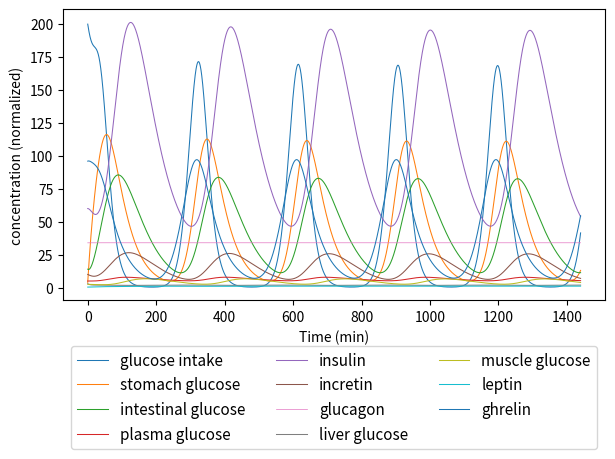

This figure's Python source:
# -*- coding: utf-8 -*-
"""Glucose-Insulin.ipynb

Automatically generated by Colaboratory.

Original file is located at
    https://colab.research.google.com/<link-removed>
"""

import numpy as np
from scipy.integrate import odeint
import matplotlib.pyplot as plt
import math

#parameters below:
b1 = 0.0059 #Insulin independent glucose utilization
b2 = 0.1262 #Insulin disappearance rate
b3 = 0.00005 #Insulin dependent glucose utilization
b4 = 0.4543 #Glucose dependent insulin secretion
b5 = 0.185 #Glucose transfer from liver to plasma
b6 = 0.0102 #Intestine glucose dependent incretin secretion
b7 = 0.03 #Incretin disappearance rate
b8 = 0.022 #Stomach glucose emptying rate
b9 = 0.022 #Glucose transfer rate to the stomach
b10 = 0.022 #Intestine glucose emptying rate
b11 = 0.02 #Ghrelin disappearance
b12 = 28.66 #The appearance constant for ghrelin
b13 = 0.0000095 #Leptin secretion rate
b14 = 0.0278 #Leptin disappearance
b17 = 0.7 #Ghrelin dependent glucose intake appearance
b18 = 0.35 #Leptin inhibition on glucose intake
b19 = 0.004 #Glucose effect rate on glucose intake
b21 = 0.00876 #Glucagon action on the liver
b22 = 0.0021 #Glucose action on the liver
b23 = 0.08 #Liver glucose constant production
b25 = 0.00026 #Insulin action on the liver
b27 = 0.014 #Muscle glucose disappearance
c = 0.1060 #Incretin dependent insulin secretion
c0 = 1.8854 #Glucagon basal secretion
c1 = 198 #Glucose action on Glucagon
c2 = 94 #Insullin action on glucagon
c3 = 0.0554 #Glucagon disappearance
e = 1.0 #Insulin effectiveness
Fat = 22.0 #Averaged total fat mass in humans (kg)
a1 = 0.9 #Fraction of absorbed glucose
Gb = 5 #Fasting plasma glucose (Basal level; mM) calculated using min(G)
Ge = 5.0 #Glucose threshold value (mM)
Ib = 46.5 #Fasting plasma insulin (Basal level; pM) calculated using min(I)
k7a = 51 #Translocation of GLUT4 to the membrane (min^-1)
k7b = 2290 #Translocation of GLUT4 to the cytosol (min^-1)
k8 = 0.5275 #GLUT4 glucose uptake (mmol/min)
kmG1 = 1.082 ##Dependence on interstitial glucose saturated (mg/kg)
kmG4 = 146.851 #Dependence on interstitial glucose saturated (mg/kg)
l = 0.006 #Glucose in stomach dependent decay rate of ghrelin (mmol^-1)
m = 0.04 #Insulin dependent decay rate of ghrelin (pM^-1)
p2U = 0.033 #Interstitial insulin rate of change (min^-1)
q1 = 0.0031 #Interstitial glucose elimination rate (min^-1)
q2 = 0.4054 #Glucose transger rate from plasma to interstitium ((mg/kg)/mM.min)
r = 0.04 #Insulin depdent decay rate of glucose intake (pM^-1)
s = 0.03 #Incretin constant secretion (pM/min)
v = 15 #glucose distribution volume (liters)
GLUT1 = 0.0283 #GLUT1 glucose uptake (mmol/min)
#GLUT4 = 50.8472 #cytosolic glucose transport 4
#GLUT4m = 49.1528 #membrane bound glucose transport 4
AS160_T642P = 43.4059 #Substrate of PKB (phosphorylated) 

#List of Equations & What They Model:
# (1) S = stomach gluose dynamics
# (2) D = intestinal glucose dynamics
# (3) G = plasma glucose dynamics
# (4) I = insulin concentration
# (5) W = incretin concentration
# (6) E = glucagon concentration
# (7) L = liver glucose dynamics
# (8) M = muscle glucose dynamics
# (9) A = adipose glucose dynamics
# (10) Y = leptin concentration
# (11) Q = ghrelin concentration
# (12) H = glucose intake (hunger response)
# (13) II = interstitial insulin
# (14) IG = interstitial glucose
# (15) G4m = membrane bound GLUT4
# (16) G4c = cytosolic GLUT4

#Initial Conditions of Each Equation
y0 = [4.0, 
      14.0, 
      5.0, 
      60.0, 
      10.0, 
      34.0, 
      3.0, 
      2.5, 
      53.19, 
      0.4, 
      120, 
      200, 
      20, 
      135, 
      50.8472, 
      49.1528]

#t = np.arange(0,1400) #24 hours, 1 datapoint per minute

sim_time = 1440 #24 hours         #Total time of simulation in min 
deltaT = pow(10, -3) # -          # Step size

t = np.arange(0,sim_time,deltaT)
def f(y,t):
    #Define equations + variables
    # Equation Number (python 0-indexes but mathematical convention uses 1-index hence the discrepancy)
    Si = y[0] #Equation 1
    Di = y[1] #Equation 2
    Gi = y[2] #Equation 3
    Ii = y[3] #Equation 4
    Wi = y[4] #Equation 5
    Ei = y[5] #Equation 6
    Li = y[6] #Equation 7
    Mi = y[7] #Equation 8
    Ai = y[8] #Equation 9
    Yi = y[9] #Equation 10
    Qi = y[10] #Equation 11
    Hi = y[11] #Equation 12
    IIi = y[12] #Equation 13
    IGi = y[13] #Equation 14
    G4mi = y[14] #Equation 15
    G4i = y[15] #Equation 16
    
    #Equations
    f1 = b9*Hi - b8*Si
    f2 = b8*Si - b10*Di
    f3 = a1*((b10*Di)/v) + a1*((b5*Li)/v) - b1*Gi - b3*Ii*Gi
    f4 = b4*Gi + c*Wi*Gi - b2*Ii
    f5 = b6*Di - b7*Wi + s
    f6 = c0 + (c1/(c2+Ii*e))*(Ge-Gi)*np.heaviside(Ge-Gi, 1) - c3*Ei
    f7 = b23 - b25*Ii*e - b22*Gi + b21*Ei - b5*Li
    f8 = 0.1*(v/a1)*b3*Gi*Ii*e - b27*Mi
    f9 = k8*G4mi*(IGi/(kmG4+IGi)) + GLUT1*(IGi/(kmG1+IGi)) - 0.1*Ai 
    f10 = b13*Ai*Fat - b14*Yi 
    f11 = b12*math.exp(-l*Si)*math.exp(-m*Ii) - b11*Qi
    f12 = (b17*Qi)/(b18*Yi + 1) * math.exp(-r*Ii) - b19*Gi*Hi - b9*Hi 
    f13 = -p2U*IIi + p2U*(Ii-Ib)
    f14 = -q1*IGi + q2*(Gi-Gb)
    f15 = k7a*G4i*AS160_T642P - k7b*G4mi 
    f16 = -k7a*G4i*AS160_T642P + k7b*G4mi 
    
    return [f1,f2,f3,f4,f5,f6,f7,f8,f9,f10,f11,f12,f13,f14,f15,f16]

solution = odeint(f, y0, t)
S = solution[:,0]
D = solution[:,1]
G = solution[:,2]
I = solution[:,3]
W = solution[:,4]
E = solution[:,5]
L = solution[:,6]
M = solution[:,7]
A = solution[:,8]
Y = solution[:,9]
Q = solution[:,10]
H = solution[:,11]
II = solution[:,12]
IG = solution[:,13]
G4m = solution[:,14]
G4 = solution[:,15]

plt.figure()
plt.plot(t, H, label="glucose intake", linewidth=0.75) #/175
plt.plot(t, S, label="stomach glucose", linewidth=0.75) #135
plt.plot(t, D, label="intestinal glucose", linewidth=0.75) #125
plt.plot(t, G, label="plasma glucose", linewidth=0.75) #/20
plt.plot(t, I, label="insulin", linewidth=0.75) #/500
plt.plot(t, W, label="incretin", linewidth=0.75)
plt.plot(t, E, label="glucagon", linewidth=0.5)
plt.plot(t, L, label="liver glucose", linewidth=0.75) #*20
plt.plot(t, M, label="muscle glucose", linewidth=0.75) #*7.5
#plt.plot(t, A, label="adipose glucose")
plt.plot(t, Y, label="leptin", linewidth=0.75)
plt.plot(t, Q/1.25, label="ghrelin", linewidth=0.75)
#plt.plot(t, II, label="interstitial insulin")
#plt.plot(t, IG, label="interstitial glucose") #/700
plt.xlabel("Time (min)")
plt.ylabel("concentration (normalized)")
#plt.legend()

# Some lines have constants at the end that are commented out. 
# The constants are there to scale the graphs so everything appears on the same axis
# Constants that are commented out can be ignored or modified - they are only there for the purposes of visualization

# plt.figure()
# plt.plot(t, G, label="plasma glucose")
# plt.plot(t, I/55, label="insulin")
# plt.legend()
#
plt.legend(ncol = 3, loc='upper center',bbox_to_anchor = (0.5,-0.13),  fontsize = 11)
plt.tight_layout()
#plt.savefig('Glucose_Insulin_plot.png')
plt.show()
